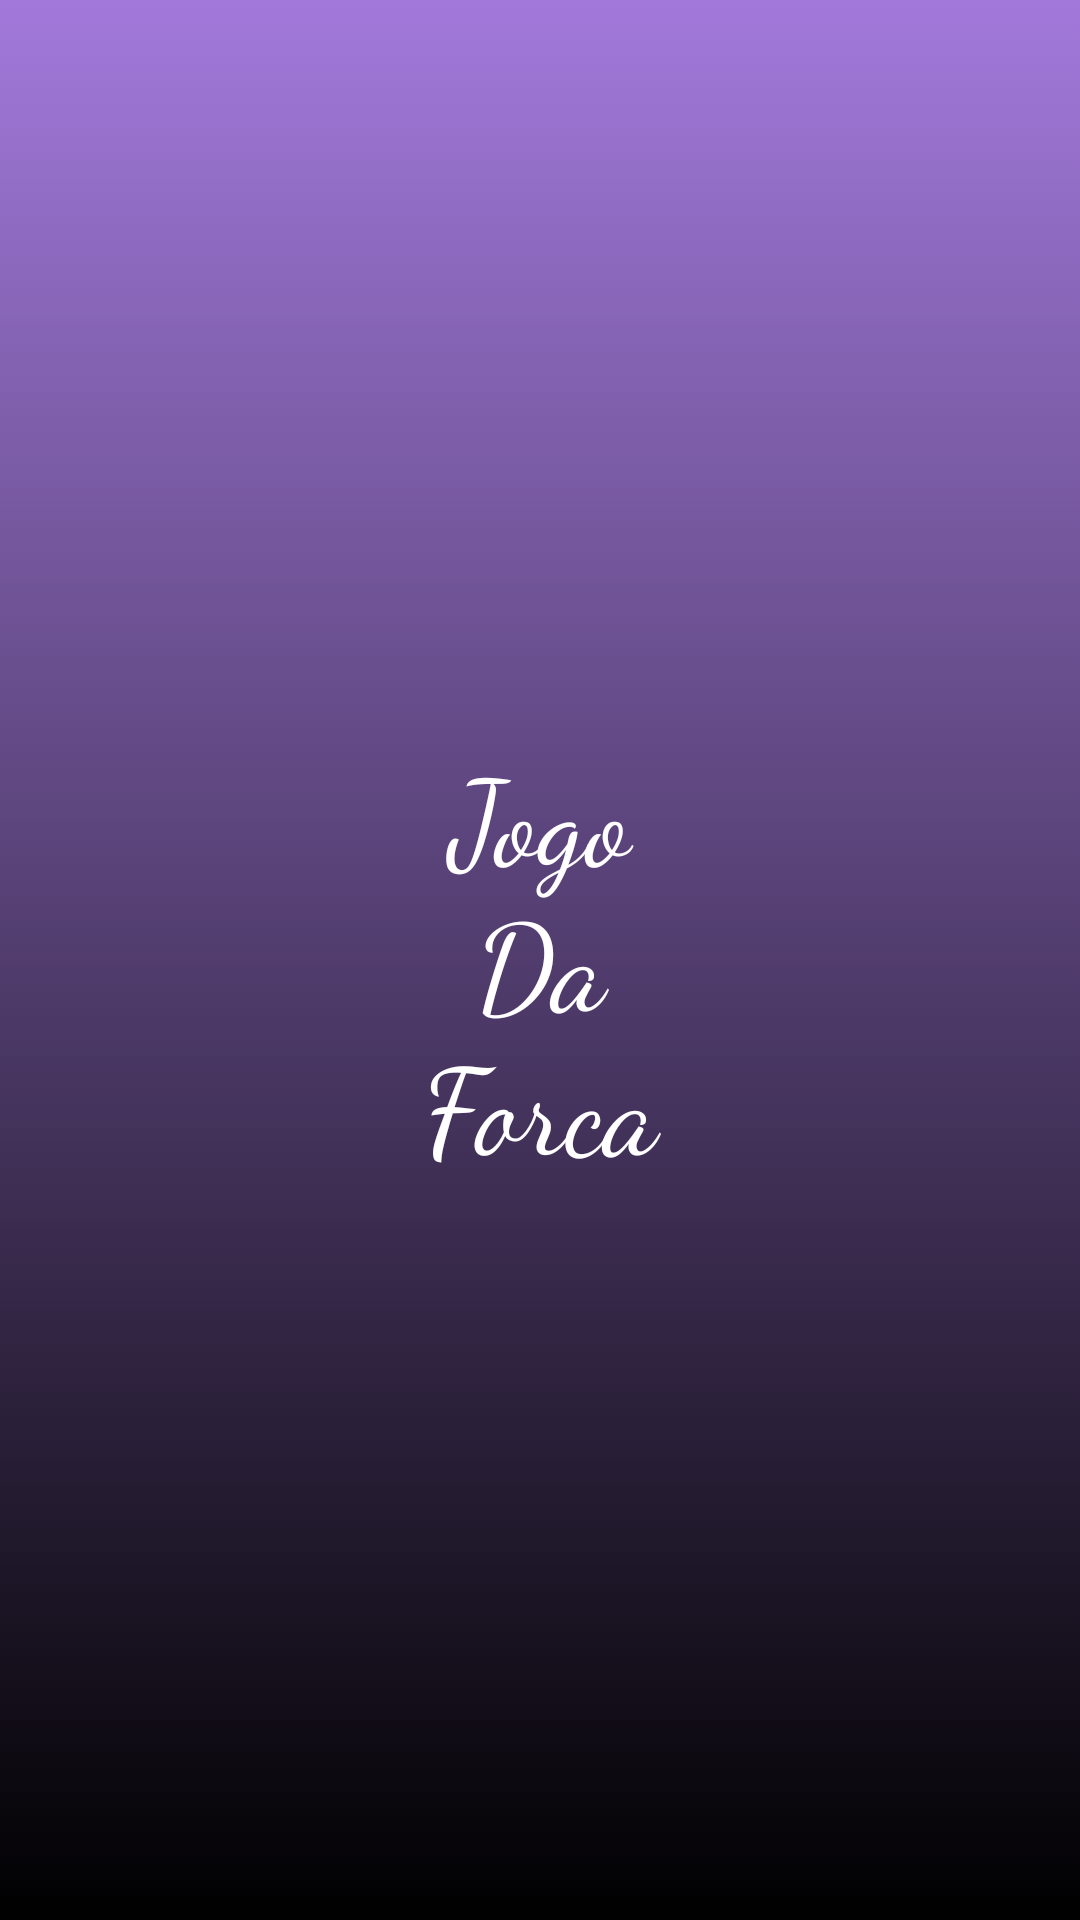

Write the Android layout XML for this screen, with the resource values it uses.
<!-- AndroidManifest.xml: application theme AppTheme -->
<!-- res/layout/activity_splash.xml -->
<?xml version="1.0" encoding="utf-8"?>
<RelativeLayout xmlns:android="http://schemas.android.com/apk/res/android"
    xmlns:app="http://schemas.android.com/apk/res-auto"
    xmlns:tools="http://schemas.android.com/tools"
    android:layout_width="match_parent"
    android:layout_height="match_parent"
    tools:context=".app.SplashActivity"
    android:background="@drawable/bg_game">

    <TextView
        android:layout_width="112dp"
        android:layout_height="wrap_content"
        android:layout_centerHorizontal="true"
        android:layout_centerVertical="true"
        android:layout_marginLeft="120dp"
        android:fontFamily="cursive"
        android:text="@string/jogo_da_forca"
        android:textAlignment="center"
        android:textColor="@color/white"
        android:textSize="40dp" />



</RelativeLayout>
<!-- resources referenced by this layout -->
<resources>
  <color name="white">#ffffff</color>
  <!-- drawable bg_game (drawable) -->
  <?xml version="1.0" encoding="utf-8"?>
  <selector xmlns:android="http://schemas.android.com/apk/res/android">
      <item>
          <shape>
              <gradient
                  android:angle="90"
                  android:startColor="#000"
                  android:endColor="#A279DB"
                  android:type="linear" />
          </shape>
      </item>
  </selector>
  <string name="jogo_da_forca">Jogo Da Forca</string>
  <style name="AppTheme" parent="Theme.AppCompat.Light.NoActionBar">
          
          <item name="colorPrimary">@color/colorPrimary</item>
          <item name="colorPrimaryDark">@color/colorPrimaryDark</item>
          <item name="colorAccent">@color/colorAccent</item>
      </style>
  <color name="colorPrimary">#A279DB</color>
  <color name="colorPrimaryDark">#6C5092</color>
  <color name="colorAccent">#FF4081</color>
</resources>
